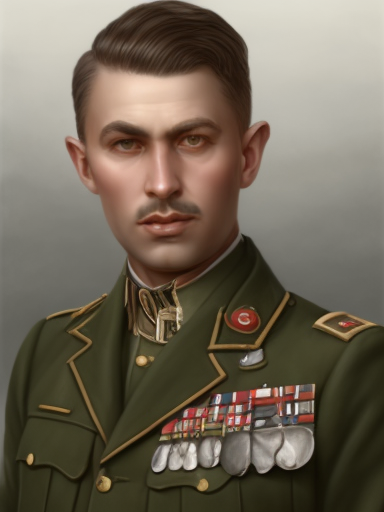
Generation parameters embedded in this image by AUTOMATIC1111 Stable Diffusion web UI or a fork of it (Forge, ...) (PNG 'parameters' text chunk):
male, matte painting, sharp focus, hoi4_vanilla_portrait_style, military uniform, european
Steps: 20, Sampler: Euler, CFG scale: 7, Seed: 2598861091, Size: 384x512, Model hash: 9b8aa544, Batch size: 8, Batch pos: 4